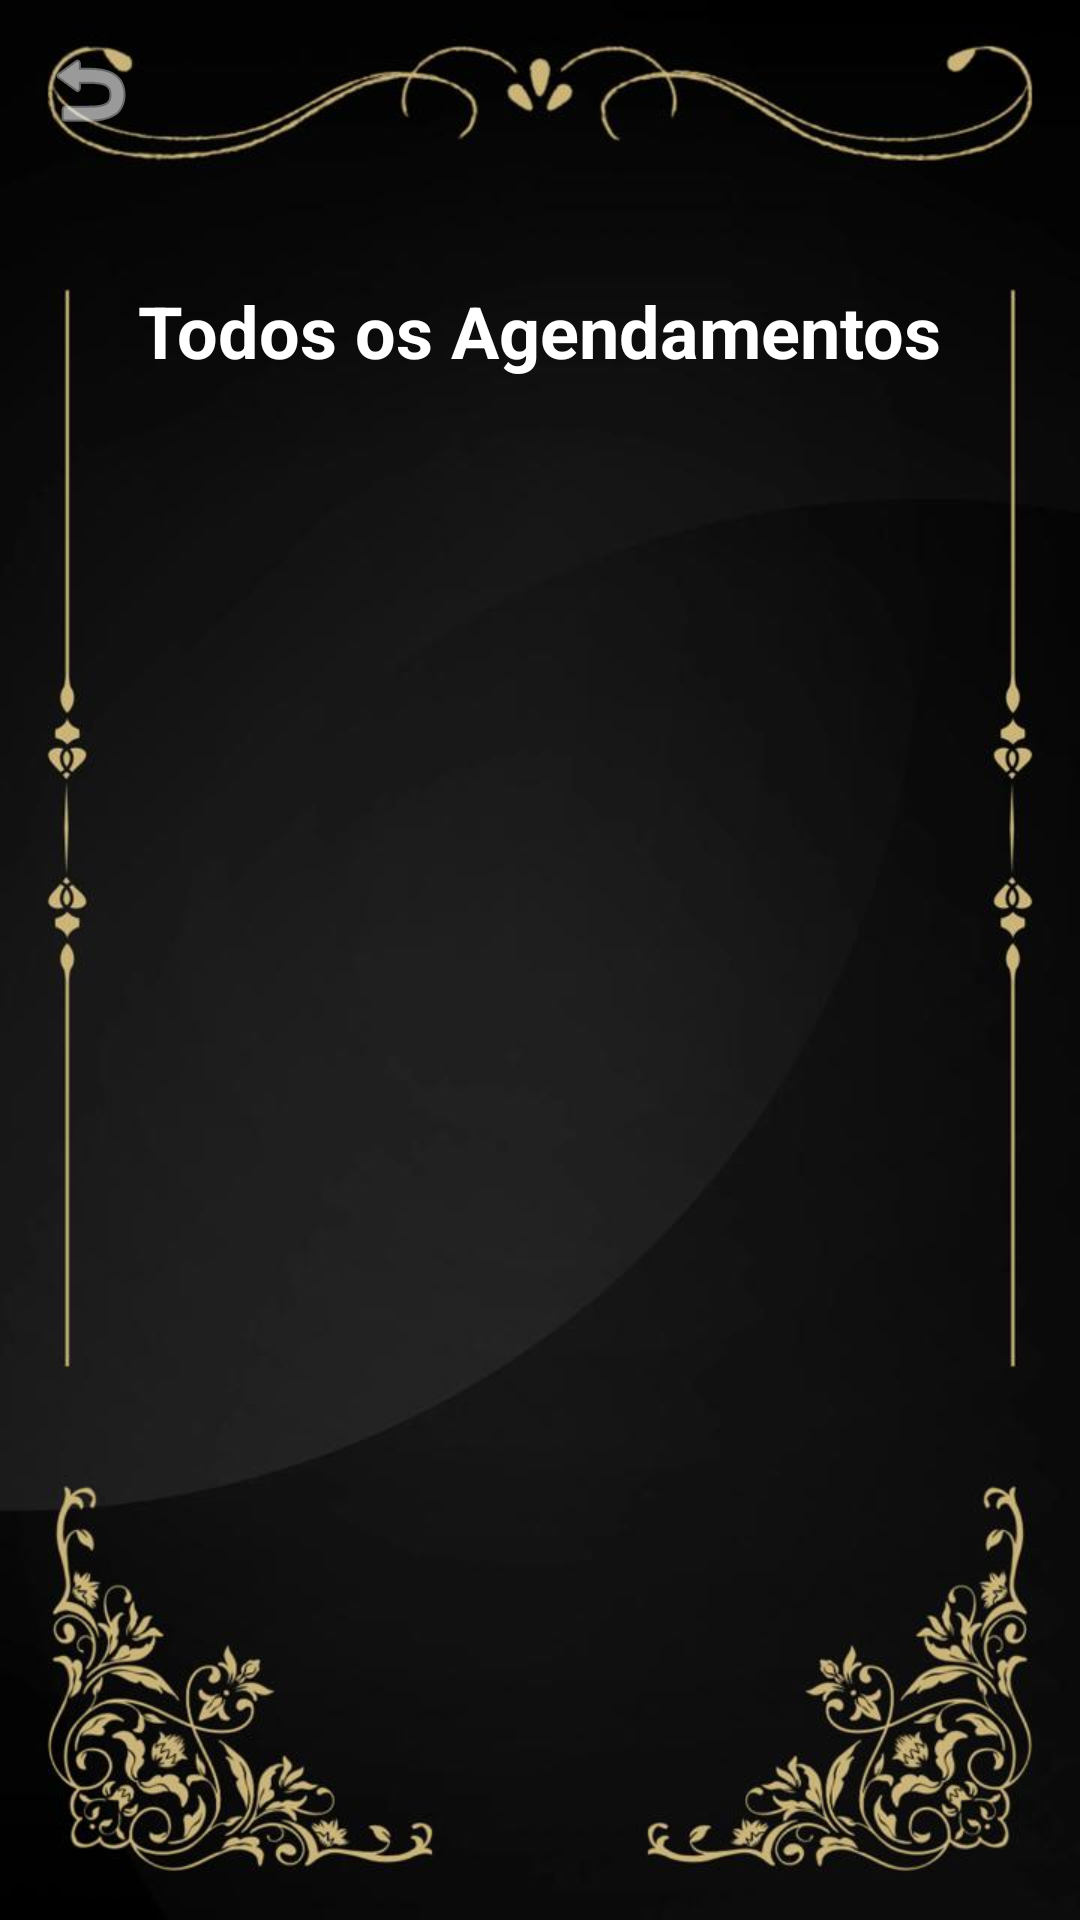

Reconstruct the res/layout file that produces this screen, plus the resources it refers to.
<!-- AndroidManifest.xml: application theme Theme.ProjetoFinalJoãoPauloClienteCabeleireiro -->
<!-- res/layout/activity_ver_todos_agendamentos.xml -->
<FrameLayout xmlns:android="http://schemas.android.com/apk/res/android"
    xmlns:app="http://schemas.android.com/apk/res-auto"
    android:layout_width="match_parent"
    android:layout_height="match_parent">

    
    <ImageView
        android:id="@+id/backgroundImage"
        android:layout_width="match_parent"
        android:layout_height="match_parent"
        android:scaleType="fitXY"
        android:src="@drawable/fundo_telas2"
        android:contentDescription="Fundo" />

    
    <ScrollView
        android:layout_width="match_parent"
        android:layout_height="match_parent"
        android:padding="24dp">

        <LinearLayout
            android:orientation="vertical"
            android:layout_width="match_parent"
            android:layout_height="wrap_content"
            android:paddingTop="70dp"
            android:gravity="center_horizontal">

            <TextView
                android:text="Todos os Agendamentos"
                android:textSize="24sp"
                android:textStyle="bold"
                android:textColor="#FFFFFF"
                android:layout_marginBottom="24dp"
                android:layout_width="wrap_content"
                android:layout_height="wrap_content" />

            <LinearLayout
                android:id="@+id/layoutAgendamentos"
                android:orientation="vertical"
                android:layout_width="match_parent"
                android:layout_height="wrap_content" />
        </LinearLayout>
    </ScrollView>

    
    <ImageButton
        android:id="@+id/btnBack"
        android:layout_width="36dp"
        android:layout_height="36dp"
        android:layout_margin="12dp"
        android:background="?attr/selectableItemBackgroundBorderless"
        android:src="@android:drawable/ic_menu_revert"
        android:contentDescription="Voltar"
        android:layout_gravity="top|start"
        app:tint="#FFFFFF" />
</FrameLayout>
<!-- resources referenced by this layout -->
<resources>
  <!-- drawable fundo_telas2: jpg bitmap (drawable, 43578 bytes) -->
  <style name="Theme.ProjetoFinalJoãoPauloClienteCabeleireiro" parent="Base.Theme.ProjetoFinalJoãoPauloClienteCabeleireiro" />
  <style name="Base.Theme.ProjetoFinalJoãoPauloClienteCabeleireiro" parent="Theme.Material3.DayNight.NoActionBar">
          
          
      </style>
</resources>
